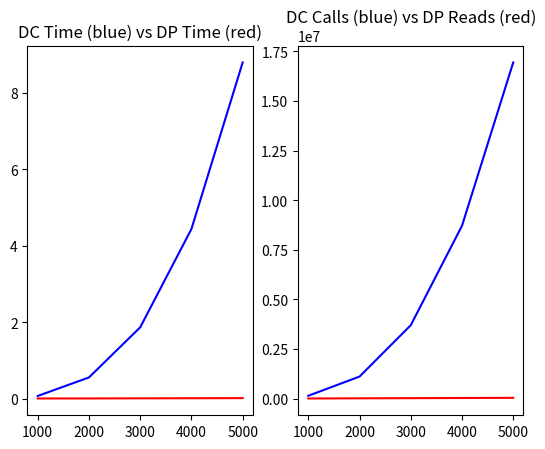

Python code for this plot:
import matplotlib.pyplot as plt

if __name__ == '__main__':
    data = [
        [1000, 0.0705251693725586, 0.0044748783111572266, 144612, 8009],
        [2000, 0.5548849105834961, 0.0055730342864990234, 1111222, 16009],
        [3000, 1.8668849468231201, 0.008086919784545898, 3699832, 24009],
        [4000, 4.440575122833252, 0.01099705696105957, 8710442, 32009],
        [5000, 8.798875093460083, 0.013614654541015625, 16943052, 40009],
    ]
    for i in range(len(data)):
        print('n:{} dctime:{} dptime:{} dccalls:{} dpreads:{}'.format(data[i][0], data[i][1], data[i][2], data[i][3], data[i][4]))

    n_arr = [data[i][0] for i in range(len(data))]
    dctime_arr = [data[i][1] for i in range(len(data))]
    dptime_arr = [data[i][2] for i in range(len(data))]
    dccalls_arr = [data[i][3] for i in range(len(data))]
    dpreads_arr = [data[i][4] for i in range(len(data))]

    f, (timegr, callgr) = plt.subplots(1, 2)
    timegr.plot(n_arr, dctime_arr, 'b-')
    timegr.plot(n_arr, dptime_arr, 'r-')
    timegr.set_title('DC Time (blue) vs DP Time (red)')
    callgr.plot(n_arr, dccalls_arr, 'b-')
    callgr.plot(n_arr, dpreads_arr, 'r-')
    callgr.set_title('DC Calls (blue) vs DP Reads (red)')

    plt.show()
